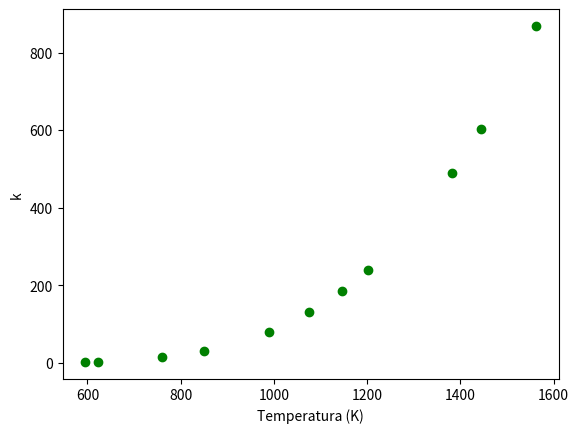

This figure's Python source: (Note: this script raises an exception after producing the figure.)
import matplotlib.pyplot as plt
import numpy as np
import math

T = [595, 623, 761, 849, 989, 1076, 1146, 1202, 1382, 1445, 1562]
k = [2.12, 3.12, 14.4, 30.6, 80.3, 131, 186, 240, 489, 604, 868]

plt.scatter(T,k,color="green",label="Datos")
plt.xlabel("Temperatura (K)")
plt.ylabel("k")
n = 11
SlnT = 0
SinvT = 0
SlnTc = 0
SlnTinvT = 0
SinvTc = 0
Slnk = 0
SlnTlnk = 0
SinvTlnk = 0
for i in range(1,n):
    SlnT = SlnT + math.log(T[i])
    SinvT = SinvT + (-1 / T[i])
    SlnTc = SlnTc + ((math.log(T[i]))**2)
    SlnTinvT = SlnTinvT + ((math.log(T[i])) * (-1 / T[i]))
    SinvTc = SinvTc + ((-1 / T[i])**2)
    Slnk = Slnk + math.log(k[i])
    SlnTlnk = SlnTlnk + ((math.log(T[i])) * (math.log(k[i])))
    SinvTlnk = SinvTlnk + ((-1 / T[i]) * (math.log(k[i])))

A = [[n, SlnT, SinvT],[SlnT, SlnTc, SlnTinvT], [SinvT, SlnTinvT, SinvTc]]
B = [[Slnk], [SlnTlnk], [SinvTlnk]]
R = np.dot(np.linalg.inv(A), B)
plt.leg(bbox_to_anchor=(0.1, 1), loc=2)
plt.grid("on")

print("La función es ln(k)= "+str(R[1])+" + "+ str(R[2])+" ln(T) + "+ str(R[3]) +"/T")
print(" donde b= "* str(R[2])+ ", C= "+ str(R[1])+ ", D= " + str(R[3]))

plt.show()